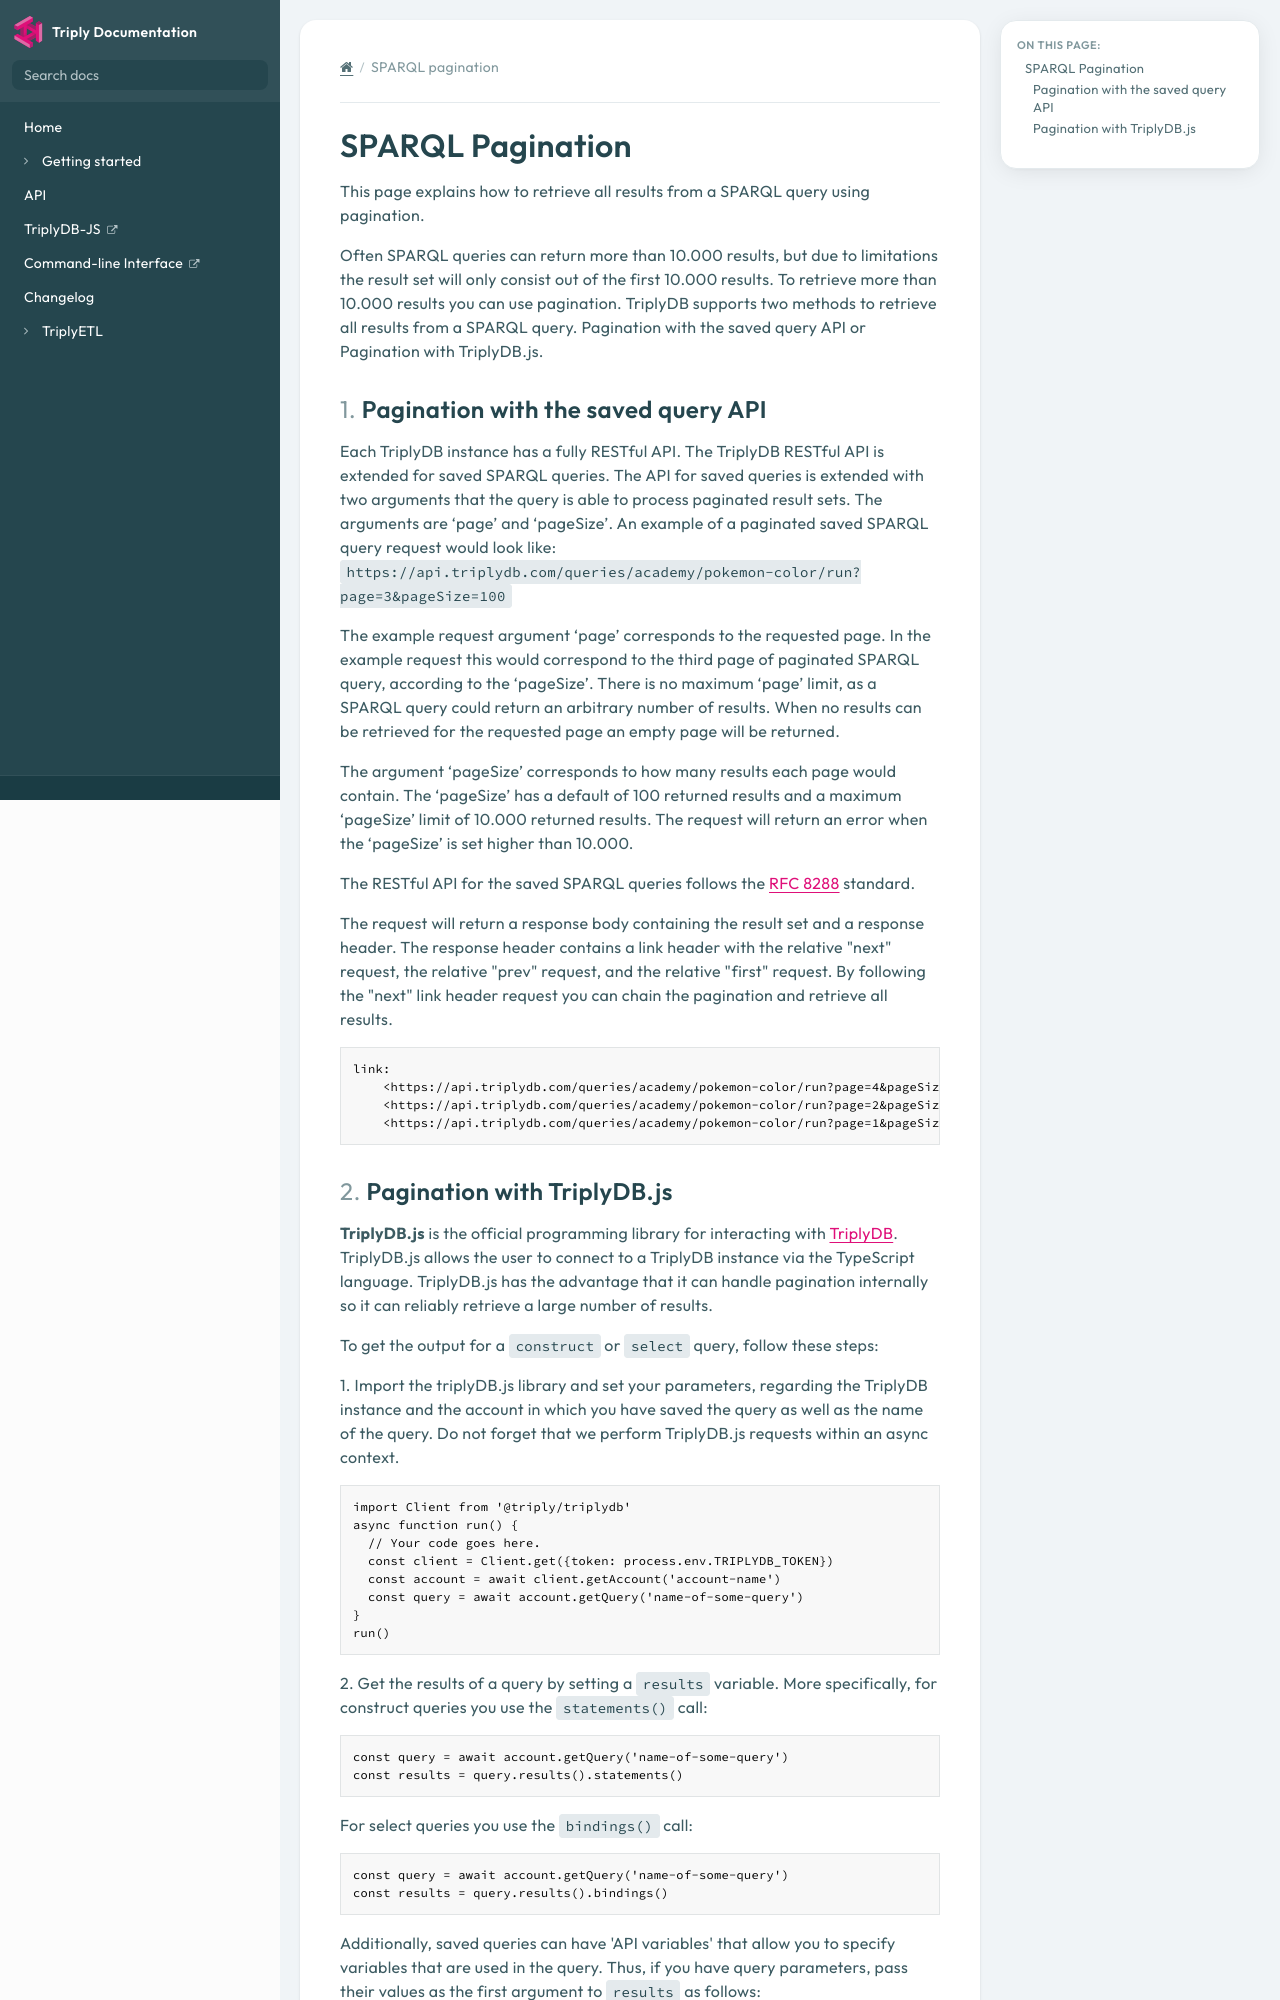

repository: TriplyDB/Documentation · page: generics/sparql-pagination/index.html · generator: mkdocs

---
title: "SPARQL pagination"
path: "/docs/pagination"
---

[TOC]

# SPARQL Pagination

This page explains how to retrieve all results from a SPARQL query using pagination.

Often SPARQL queries can return more than 10.000 results, but due to limitations the result set will only consist out of the first 10.000 results. To retrieve more than 10.000 results you can use pagination. TriplyDB supports two methods to retrieve all results from a SPARQL query. Pagination with the saved query API or Pagination with TriplyDB.js.

## Pagination with the saved query API

Each TriplyDB instance has a fully RESTful API. The TriplyDB RESTful API is extended for saved SPARQL queries. The API for saved queries is extended with two arguments that the query is able to process paginated result sets. The arguments are ‘page’ and ‘pageSize’. An example of a paginated saved SPARQL query request would look like:
`https://api.triplydb.com/queries/academy/pokemon-color/run?page=3&pageSize=100`

The example request argument ‘page’ corresponds to the requested page. In the example request this would correspond to the third page of paginated SPARQL query, according to the ‘pageSize’. There is no maximum ‘page’ limit, as a SPARQL query could return an arbitrary number of results. When no results can be retrieved for the requested page an empty page will be returned.

The argument ‘pageSize’ corresponds to how many results each page would contain. The ‘pageSize’ has a default of 100 returned results and a maximum ‘pageSize’ limit of 10.000 returned results. The request will return an error when the ‘pageSize’ is set higher than 10.000.

The RESTful API for the saved SPARQL queries follows the [RFC 8288](https://www.rfc-editor.org/rfc/rfc8288.html) standard.

The request will return a response body containing the result set and a response header. The response header contains a link header with the relative "next" request, the relative "prev" request, and the relative "first" request. By following the "next" link header request you can chain the pagination and retrieve all results.

```json
link:
    <https://api.triplydb.com/queries/academy/pokemon-color/run?page=4&pageSize=100>; rel="next",
    <https://api.triplydb.com/queries/academy/pokemon-color/run?page=2&pageSize=100>; rel="prev",
    <https://api.triplydb.com/queries/academy/pokemon-color/run?page=1&pageSize=100>; rel="first"
```
